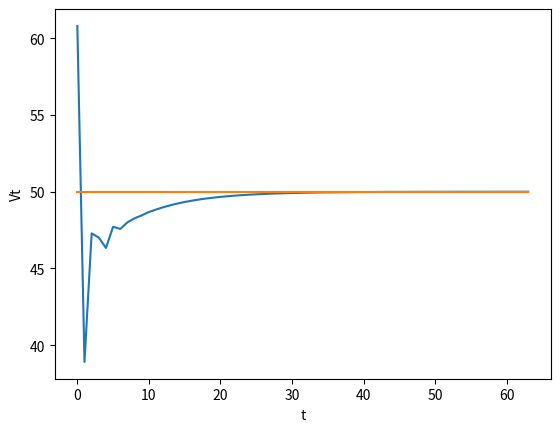

Here is the Python script that generated this plot:
# PID controller code by Parikshit Dubey


import matplotlib.pyplot as plt


class PID_controller(object):
    def __init__(self, speed, Kp, Ki, Kd):
        self.KP = Kp
        self.KD = Kd
        self.KI = Ki
        self.speed_set = speed
        self.present_speed = 20
        self.sum_error = 0
        self.now_err = 0
        self.last_err = 0

    def cmd_pid(self):
        self.last_err = self.now_err
        self.now_err = self.speed_set - self.present_speed
        self.sum_error += self.now_err
        self.present_speed = 0.7 * self.present_speed + self.KP * 0.5 * (
                self.speed_set - self.present_speed) + self.KI * 0.5 * self.sum_error + 0.5 * self.KD * (
                                    self.now_err - self.last_err)
        return self.present_speed


pid_values = []
speed_set = []
auto_control_PID = PID_controller(50, 3, 0.5, -0.38)
for i in range(0, 64):
    pid_values.append(auto_control_PID.cmd_pid())
    speed_set.append(auto_control_PID.speed_set)
    print(auto_control_PID.present_speed)
plt.show()
plt.figure('PIDspeed')
plt.ylabel("Vt")
plt.xlabel("t")
plt.plot(pid_values)
plt.plot(speed_set)
plt.show()
